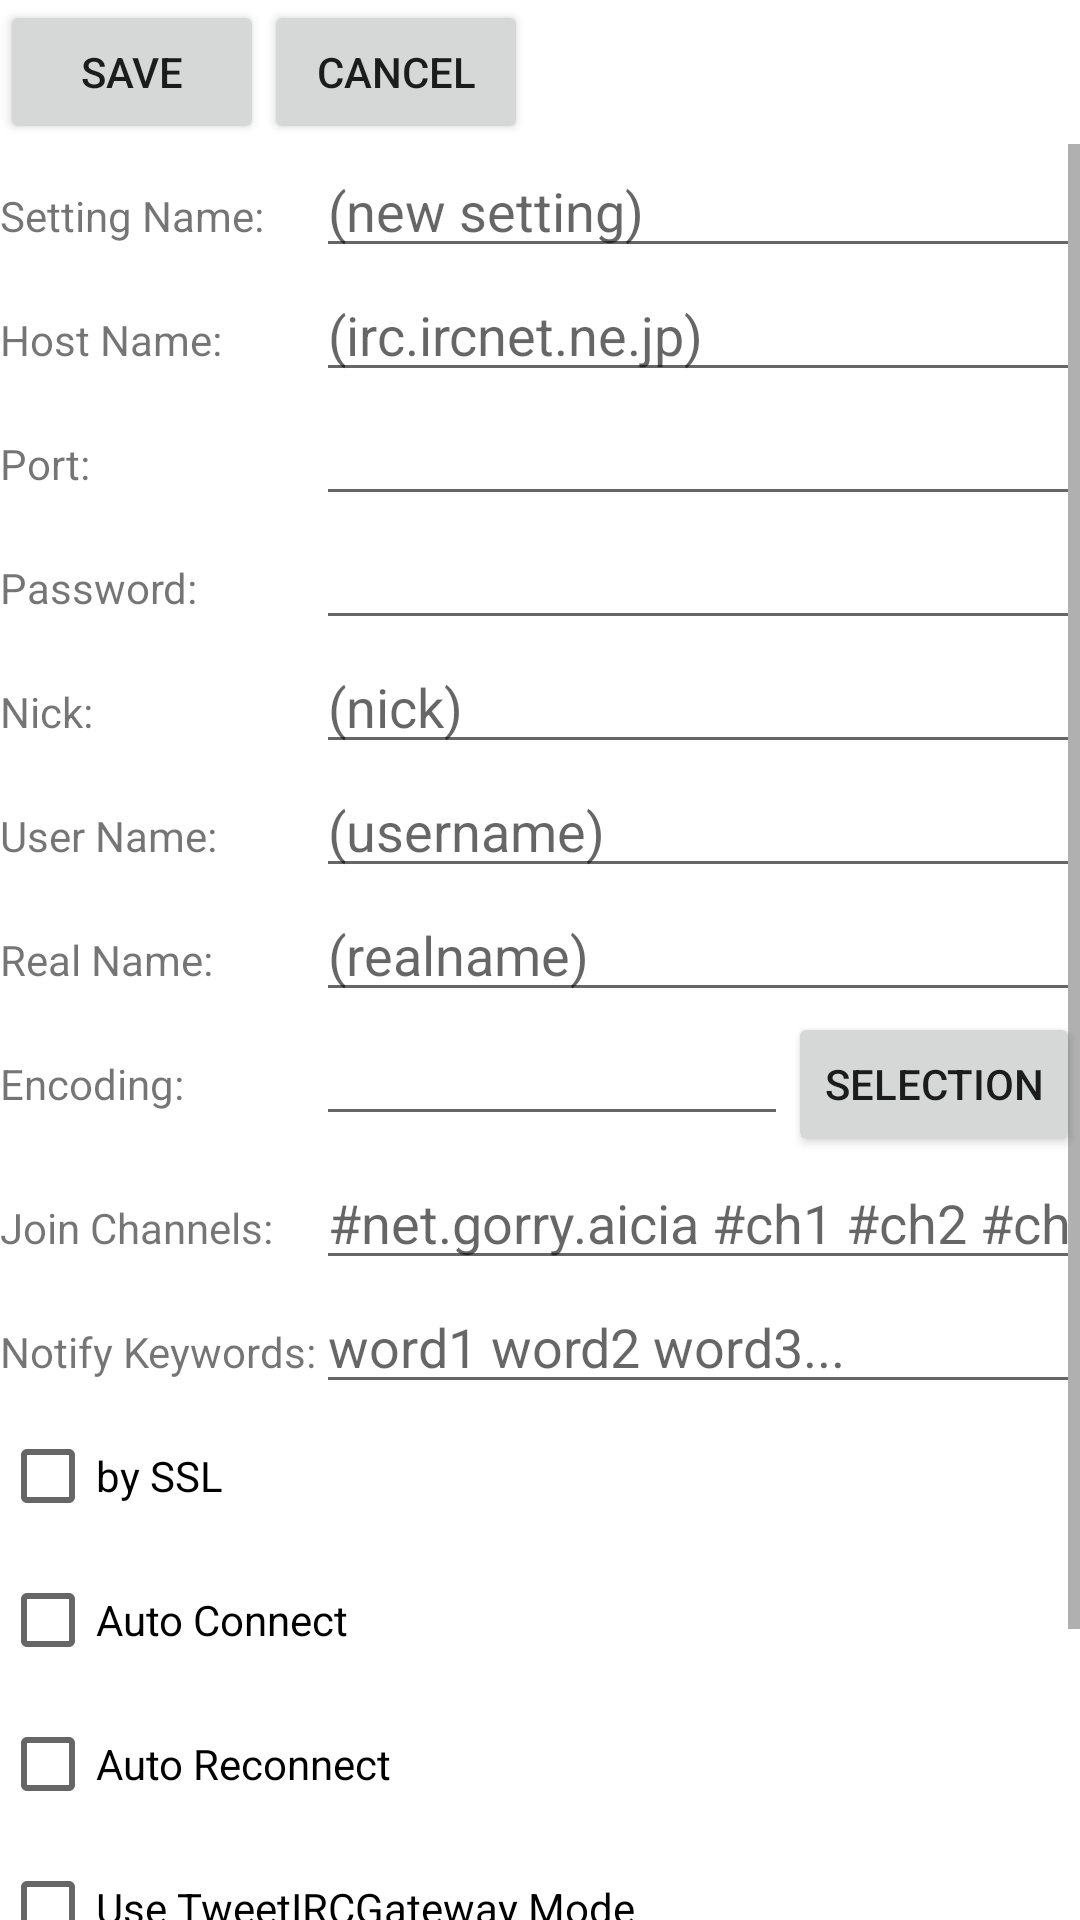

Write the Android layout XML for this screen, with the resource values it uses.
<!-- AndroidManifest.xml: fallback theme Theme.MaterialComponents.DayNight.NoActionBar -->
<!-- res/layout/activity_ircserverconfig.xml -->
<?xml version="1.0" encoding="utf-8"?>
<LinearLayout xmlns:android="http://schemas.android.com/apk/res/android"
    android:layout_width="fill_parent"
    android:layout_height="fill_parent"
    android:orientation="vertical" >

    <LinearLayout
        android:layout_width="fill_parent"
        android:layout_height="wrap_content"
        android:orientation="horizontal" >

        <Button
            android:id="@+id/save_button"
            android:layout_width="wrap_content"
            android:layout_height="wrap_content"
            android:text="@string/activity_ircserverconfig_save_button" />

        <Button
            android:id="@+id/cancel_button"
            android:layout_width="wrap_content"
            android:layout_height="wrap_content"
            android:text="@string/activity_ircserverconfig_cancel_button" />
    </LinearLayout>

    <ScrollView
        android:layout_width="fill_parent"
        android:layout_height="fill_parent" >

        <LinearLayout
            android:layout_width="fill_parent"
            android:layout_height="fill_parent"
            android:orientation="vertical" >

            <TableLayout
                android:layout_width="fill_parent"
                android:layout_height="wrap_content" >

                <TableRow>

                    <TextView
                        android:layout_width="wrap_content"
                        android:layout_height="wrap_content"
                        android:text="@string/activity_ircserverconfig_servername_edittext" />

                    <EditText
                        android:id="@+id/servername_edittext"
                        android:layout_width="wrap_content"
                        android:layout_height="wrap_content"
                        android:layout_weight="1"
                        android:hint="(new setting)"
                        android:inputType="textEmailAddress"
                        android:scrollHorizontally="true"
                        android:singleLine="true" />
                </TableRow>

                <TableRow>

                    <TextView
                        android:layout_width="wrap_content"
                        android:layout_height="wrap_content"
                        android:text="@string/activity_ircserverconfig_host_edittext" />

                    <EditText
                        android:id="@+id/host_edittext"
                        android:layout_width="wrap_content"
                        android:layout_height="wrap_content"
                        android:layout_weight="1"
                        android:hint="(irc.ircnet.ne.jp)"
                        android:inputType="textEmailAddress"
                        android:scrollHorizontally="true"
                        android:singleLine="true" />
                </TableRow>

                <TableRow>

                    <TextView
                        android:layout_width="wrap_content"
                        android:layout_height="wrap_content"
                        android:text="@string/activity_ircserverconfig_port_edittext" />

                    <EditText
                        android:id="@+id/port_edittext"
                        android:layout_width="wrap_content"
                        android:layout_height="wrap_content"
                        android:layout_weight="1"
                        android:inputType="number"
                        android:scrollHorizontally="true"
                        android:singleLine="true" />
                </TableRow>

                <TableRow>

                    <TextView
                        android:layout_width="wrap_content"
                        android:layout_height="wrap_content"
                        android:text="@string/activity_ircserverconfig_pass_edittext" />

                    <EditText
                        android:id="@+id/pass_edittext"
                        android:layout_width="wrap_content"
                        android:layout_height="wrap_content"
                        android:layout_weight="1"
                        android:inputType="textPassword"
                        android:scrollHorizontally="true"
                        android:singleLine="true" />
                </TableRow>

                <TableRow>

                    <TextView
                        android:layout_width="wrap_content"
                        android:layout_height="wrap_content"
                        android:text="@string/activity_ircserverconfig_nick_edittext" />

                    <EditText
                        android:id="@+id/nick_edittext"
                        android:layout_width="wrap_content"
                        android:layout_height="wrap_content"
                        android:layout_weight="1"
                        android:hint="(nick)"
                        android:inputType="textEmailAddress"
                        android:scrollHorizontally="true"
                        android:singleLine="true" />
                </TableRow>

                <TableRow>

                    <TextView
                        android:layout_width="wrap_content"
                        android:layout_height="wrap_content"
                        android:text="@string/activity_ircserverconfig_username_edittext" />

                    <EditText
                        android:id="@+id/username_edittext"
                        android:layout_width="wrap_content"
                        android:layout_height="wrap_content"
                        android:layout_weight="1"
                        android:hint="(username)"
                        android:inputType="textEmailAddress"
                        android:scrollHorizontally="true"
                        android:singleLine="true" />
                </TableRow>

                <TableRow>

                    <TextView
                        android:layout_width="wrap_content"
                        android:layout_height="wrap_content"
                        android:text="@string/activity_ircserverconfig_realname_edittext" />

                    <EditText
                        android:id="@+id/realname_edittext"
                        android:layout_width="wrap_content"
                        android:layout_height="wrap_content"
                        android:layout_weight="1"
                        android:hint="(realname)"
                        android:inputType="textEmailAddress"
                        android:scrollHorizontally="true"
                        android:singleLine="true" />
                </TableRow>

                <TableRow>

                    <TextView
                        android:layout_width="wrap_content"
                        android:layout_height="wrap_content"
                        android:text="@string/activity_ircserverconfig_encoding_edittext" />

                    <EditText
                        android:id="@+id/encoding_edittext"
                        android:layout_width="wrap_content"
                        android:layout_height="wrap_content"
                        android:layout_weight="1"
                        android:inputType="textEmailAddress"
                        android:scrollHorizontally="true"
                        android:singleLine="true" />

                    <Button
                        android:id="@+id/encoding_button"
                        android:layout_width="wrap_content"
                        android:layout_height="wrap_content"
                        android:text="@string/activity_ircserverconfig_encoding_button" />
                </TableRow>

                <TableRow>

                    <TextView
                        android:layout_width="wrap_content"
                        android:layout_height="wrap_content"
                        android:text="@string/activity_ircserverconfig_channel_edittext" />

                    <EditText
                        android:id="@+id/channel_edittext"
                        android:layout_width="wrap_content"
                        android:layout_height="wrap_content"
                        android:layout_weight="1"
                        android:hint="#net.example.aicia #ch1 #ch2 #ch3..."
                        android:scrollHorizontally="true"
                        android:singleLine="true" />
                </TableRow>

                <TableRow>

                    <TextView
                        android:layout_width="wrap_content"
                        android:layout_height="wrap_content"
                        android:text="@string/activity_ircserverconfig_alertkeywords_edittext" />

                    <EditText
                        android:id="@+id/alertkeywords_edittext"
                        android:layout_width="wrap_content"
                        android:layout_height="wrap_content"
                        android:layout_weight="1"
                        android:hint="word1 word2 word3..."
                        android:scrollHorizontally="true"
                        android:singleLine="true" />
                </TableRow>
            </TableLayout>

            <CheckBox
                android:id="@+id/usessl_checkbox"
                android:layout_width="wrap_content"
                android:layout_height="wrap_content"
                android:text="@string/activity_ircserverconfig_usessl_checkbox" />

            <CheckBox
                android:id="@+id/autoconnect_checkbox"
                android:layout_width="wrap_content"
                android:layout_height="wrap_content"
                android:text="@string/activity_ircserverconfig_autoconnect_checkbox" />

            <CheckBox
                android:id="@+id/autoreconnect_checkbox"
                android:layout_width="wrap_content"
                android:layout_height="wrap_content"
                android:text="@string/activity_ircserverconfig_autoreconnect_checkbox" />

            <CheckBox
                android:id="@+id/fortig_checkbox"
                android:layout_width="wrap_content"
                android:layout_height="wrap_content"
                android:text="@string/activity_ircserverconfig_fortig_checkbox" />

            <CheckBox
                android:id="@+id/putpaletextonsublog_checkbox"
                android:layout_width="wrap_content"
                android:layout_height="wrap_content"
                android:text="@string/activity_ircserverconfig_putpaletextonsublog_checkbox" />

            <CheckBox
                android:id="@+id/alertnotify_checkbox"
                android:layout_width="wrap_content"
                android:layout_height="wrap_content"
                android:text="@string/activity_ircserverconfig_alertnotify_checkbox" />
        </LinearLayout>
    </ScrollView>

</LinearLayout>
<!-- resources referenced by this layout -->
<resources>
  <string name="activity_ircserverconfig_alertkeywords_edittext">Notify Keywords:</string>
  <string name="activity_ircserverconfig_alertnotify_checkbox">Show Line by OS Notify Ticker</string>
  <string name="activity_ircserverconfig_autoconnect_checkbox">Auto Connect</string>
  <string name="activity_ircserverconfig_autoreconnect_checkbox">Auto Reconnect</string>
  <string name="activity_ircserverconfig_cancel_button">Cancel</string>
  <string name="activity_ircserverconfig_channel_edittext">Join Channels:</string>
  <string name="activity_ircserverconfig_encoding_button">Selection</string>
  <string name="activity_ircserverconfig_encoding_edittext">Encoding:</string>
  <string name="activity_ircserverconfig_fortig_checkbox">Use TweetIRCGateway Mode</string>
  <string name="activity_ircserverconfig_host_edittext">Host Name:</string>
  <string name="activity_ircserverconfig_nick_edittext">Nick:</string>
  <string name="activity_ircserverconfig_pass_edittext">Password:</string>
  <string name="activity_ircserverconfig_port_edittext">Port:</string>
  <string name="activity_ircserverconfig_putpaletextonsublog_checkbox">Also Output System Message to Sub-log</string>
  <string name="activity_ircserverconfig_realname_edittext">Real Name:</string>
  <string name="activity_ircserverconfig_save_button">Save</string>
  <string name="activity_ircserverconfig_servername_edittext">Setting Name:</string>
  <string name="activity_ircserverconfig_username_edittext">User Name:</string>
  <string name="activity_ircserverconfig_usessl_checkbox">by SSL</string>
</resources>
